Labelled photos from "data", an image-classification folder in HITSNINJA/Mobilenet_Image_Classification. The possible labels are: glioma tumor, meningioma tumor, no tumor, pituitary tumor.

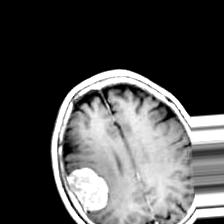
Label: meningioma tumor

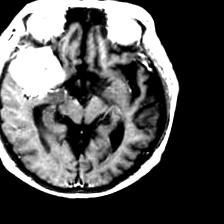
Label: meningioma tumor

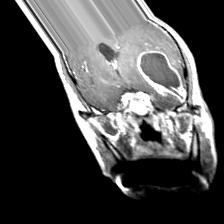
Label: glioma tumor

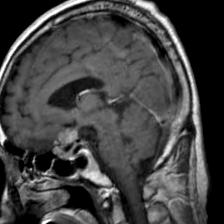
Label: pituitary tumor

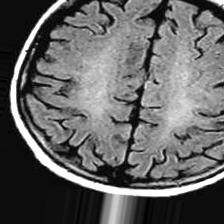
Label: no tumor

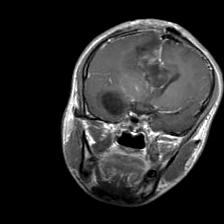
Label: glioma tumor
